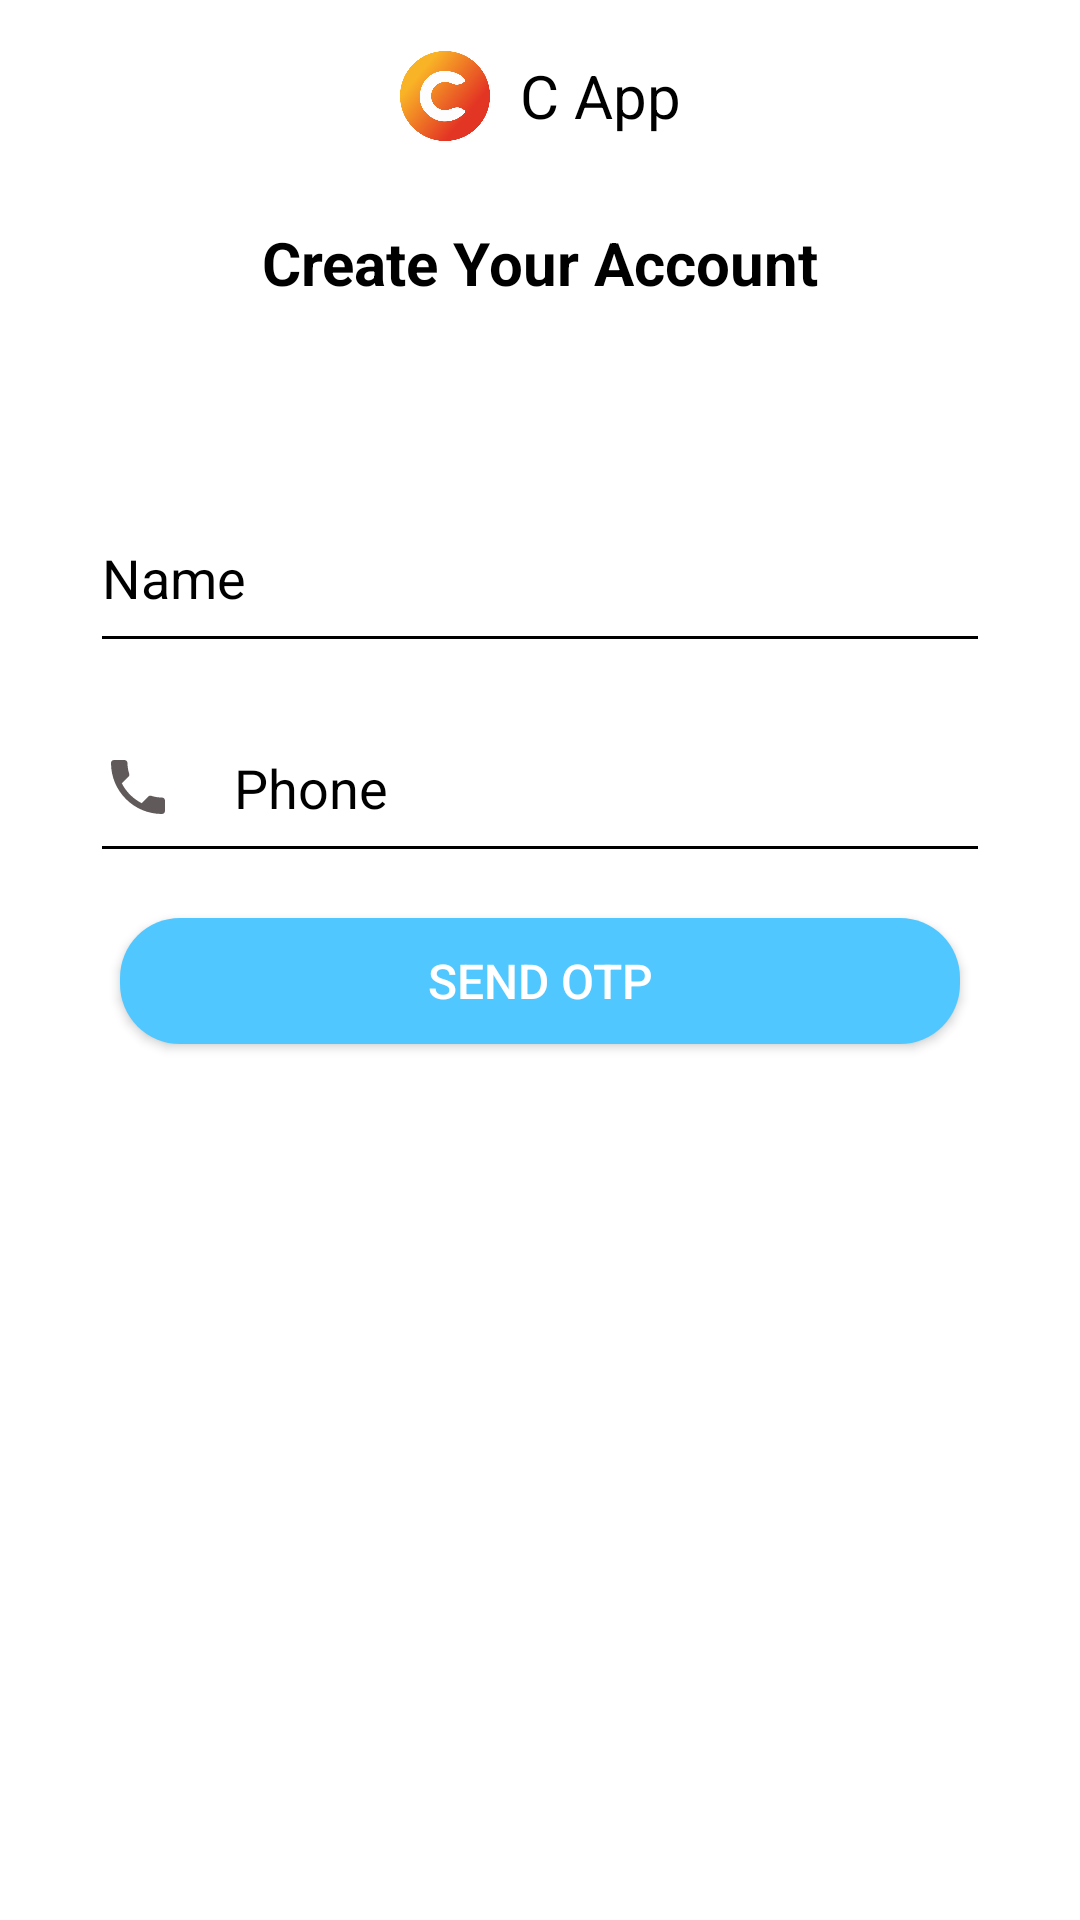

Android layout source for this screen:
<!-- AndroidManifest.xml: application theme Theme.TheMitra -->
<!-- res/layout/activity_login.xml -->
<?xml version="1.0" encoding="utf-8"?>
<RelativeLayout xmlns:android="http://schemas.android.com/apk/res/android"
    xmlns:tools="http://schemas.android.com/tools"
    android:layout_width="match_parent"
    android:layout_height="match_parent"
    xmlns:app="http://schemas.android.com/apk/res-auto"
    android:background="#fff"
    tools:context=".login_activity">

    <androidx.appcompat.widget.Toolbar
        android:id="@+id/login_toolbar"
        android:layout_width="match_parent"
        android:layout_height="?attr/actionBarSize"
        android:background="@color/white"
        app:navigationIcon="@drawable/baseline_arrow_back_24"
        android:elevation="4dp">
        <ImageView
            android:layout_width="30dp"
            android:layout_height="30dp"
            android:layout_gravity="center"
            android:layout_marginRight="10dp"
            android:src="@drawable/baseline_play_circle_filled_24"/>
        <TextView
            android:layout_width="wrap_content"
            android:layout_height="wrap_content"
            android:layout_gravity="center"
            android:textSize="20sp"
            android:textColor="@color/black"
            android:text="@string/app_name"/>
    </androidx.appcompat.widget.Toolbar>


    <TextView
        android:id="@+id/create"
        android:layout_width="wrap_content"
        android:layout_height="wrap_content"
        android:layout_below="@+id/login_toolbar"
        android:textSize="20sp"
        android:layout_marginBottom="45dp"
        android:layout_centerHorizontal="true"
        android:layout_marginTop="10dp"
        android:textStyle="bold"
        android:textColor="@color/black"
        android:text="@string/create_your_account" />

    <EditText
        android:drawablePadding="20dp"
        android:id="@+id/edtName"
        android:layout_width="match_parent"
        android:layout_height="60dp"
        android:layout_marginHorizontal="30dp"
        android:layout_below="@id/create"
        android:layout_centerHorizontal="true"
        android:layout_marginTop="15dp"
        android:textColorHint="@color/black"
        android:textColor="@color/black"
        android:drawableStart="@drawable/baseline_person_24"
        android:hint="Name" />

    <EditText
        android:drawablePadding="20dp"
        android:id="@+id/edtPhone"
        android:layout_width="match_parent"
        android:layout_height="60dp"
        android:layout_marginHorizontal="30dp"
        android:layout_below="@id/edtName"
        android:layout_centerHorizontal="true"
        android:layout_marginTop="10dp"
        android:textColorHint="@color/black"
        android:textColor="@color/black"
        android:drawableStart="@drawable/baseline_local_phone_24"
        android:hint="Phone" />

    <androidx.appcompat.widget.AppCompatButton
        android:id="@+id/sendotpBtn"
        android:layout_width="match_parent"
        android:layout_height="42dp"
        android:layout_below="@id/edtPhone"
        android:layout_centerHorizontal="true"
        android:textSize="16sp"
        android:layout_marginTop="15dp"
        android:layout_marginHorizontal="40dp"
        android:background="@drawable/button"
        android:text="@string/send_otp"

        android:textColor="@color/white"/>
</RelativeLayout>
<!-- resources referenced by this layout -->
<resources>
  <color name="black">#FF000000</color>
  <color name="white">#FFFFFFFF</color>
  <!-- drawable baseline_local_phone_24 (drawable) -->
  <vector android:height="24dp" android:tint="#615A5A"
      android:viewportHeight="24" android:viewportWidth="24"
      android:width="24dp" xmlns:android="http://schemas.android.com/apk/res/android">
      <path android:fillColor="@android:color/white" android:pathData="M6.62,10.79c1.44,2.83 3.76,5.14 6.59,6.59l2.2,-2.2c0.27,-0.27 0.67,-0.36 1.02,-0.24 1.12,0.37 2.33,0.57 3.57,0.57 0.55,0 1,0.45 1,1V20c0,0.55 -0.45,1 -1,1 -9.39,0 -17,-7.61 -17,-17 0,-0.55 0.45,-1 1,-1h3.5c0.55,0 1,0.45 1,1 0,1.25 0.2,2.45 0.57,3.57 0.11,0.35 0.03,0.74 -0.25,1.02l-2.2,2.2z"/>
  </vector>
  <!-- drawable baseline_play_circle_filled_24: png bitmap (drawable, 43707 bytes) -->
  <!-- drawable button (drawable) -->
  <?xml version="1.0" encoding="utf-8"?>
  <shape xmlns:android="http://schemas.android.com/apk/res/android"
      android:shape="rectangle">
      <solid android:color="@color/default_blue"/>
      <corners android:radius="20dp"/>
  </shape>
  <string name="app_name">C App</string>
  <string name="create_your_account">Create Your Account</string>
  <string name="send_otp">Send OTP</string>
  <style name="Theme.TheMitra" parent="Base.Theme.TheMitra" />
  <color name="default_blue">#50c7ff</color>
  <style name="Base.Theme.TheMitra" parent="Theme.Material3.DayNight.NoActionBar">
          
          <item name="android:statusBarColor">@color/status_bar_color</item>
          <item name="android:windowLightStatusBar">true</item>
          <item name="popupMenuBackground">@drawable/popup_menu</item>
          <item name="homeAsUpIndicator">@drawable/baseline_arrow_back_24</item>
          <item name="android:textColorHint">@color/text_grey</item>
          <item name="android:textColorSecondary">@color/black</item>
          <item name="android:textColorPrimary">@color/black</item>
      </style>
  <color name="status_bar_color">#f4f6f9</color>
  <color name="text_grey">#999999</color>
</resources>
